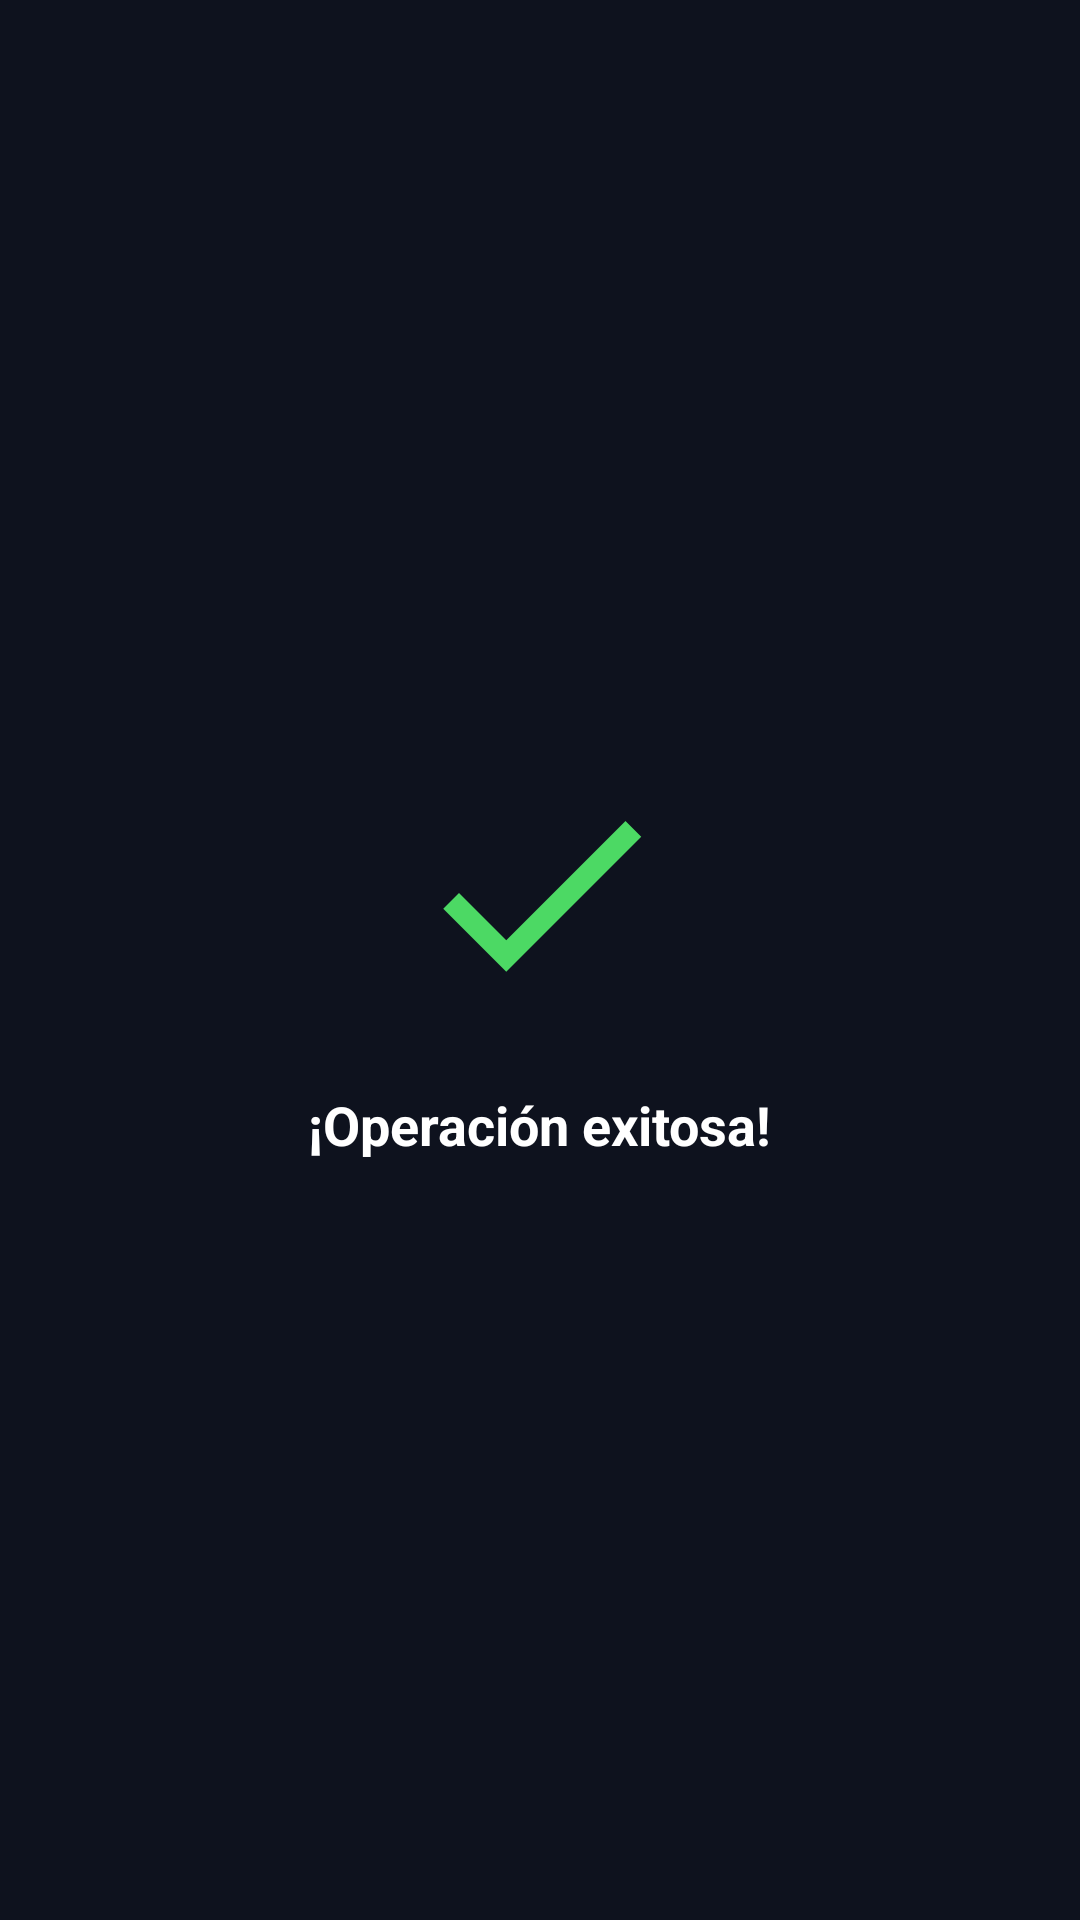

The Android layout XML behind this screen, and the referenced resources:
<!-- AndroidManifest.xml: application theme Theme.UDBET -->
<!-- res/layout/activity_confirmacion.xml -->
<?xml version="1.0" encoding="utf-8"?>
<LinearLayout
    xmlns:android="http://schemas.android.com/apk/res/android"
    android:layout_width="match_parent"
    android:layout_height="match_parent"
    android:background="@color/DarkBlue"
    android:orientation="vertical"
    android:gravity="center">

    <ImageView
        android:layout_width="90dp"
        android:layout_height="90dp"
        android:src="@drawable/ic_check"
        android:layout_marginBottom="20dp" />

    <TextView
        android:layout_width="wrap_content"
        android:layout_height="wrap_content"
        android:text="¡Operación exitosa!"
        android:textColor="@color/white"
        android:textSize="18sp"
        android:textStyle="bold" />

</LinearLayout>
<!-- resources referenced by this layout -->
<resources>
  <color name="DarkBlue">#0E121E</color>
  <color name="white">#FFFFFFFF</color>
  <!-- drawable ic_check (drawable) -->
  <vector xmlns:android="http://schemas.android.com/apk/res/android"
      android:width="96dp"
      android:height="96dp"
      android:viewportWidth="24"
      android:viewportHeight="24">
      <path
          android:fillColor="#4CD964"
          android:pathData="M9,16.2L4.8,12l-1.4,1.4L9,19 21,7l-1.4,-1.4z" />
  </vector>
  <style name="Theme.UDBET" parent="Base.Theme.UDBET">
          <item name="android:textColorPrimary">@color/white</item>
          <item name="android:textColorSecondary">@color/Green</item>
      </style>
  <style name="Base.Theme.UDBET" parent="Theme.Material3.DayNight.NoActionBar">
          <item name="android:windowLightStatusBar">true</item>
          <item name="android:statusBarColor">@color/DarkBlue</item>
      </style>
  <color name="Green">#1ED760</color>
</resources>
